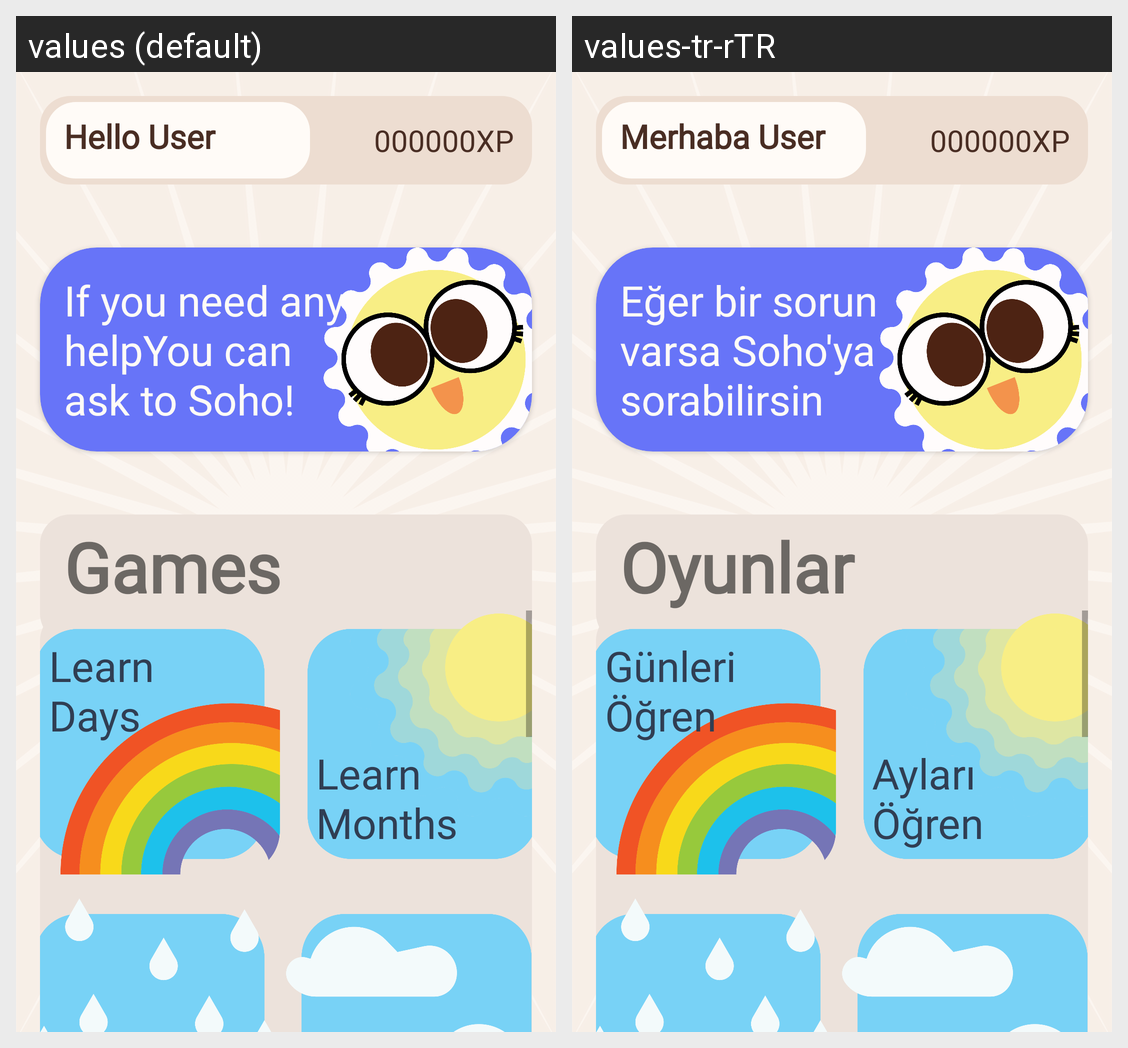

Locale-by-locale string values for the Android screen shown in this grid:
Android screen res/layout/activity_main_menu.xml rendered under 2 locales, left to right: values (default), values-tr-rTR. Device: Nexus 5 (rendered at 1080×1920; each locale shown at half size, 540×960, under a caption strip naming it); theme Theme.GameProject.
Strings drawn on this screen, with the default value and each locale's value (text and hints the layout hard-codes, and strings that could not be matched under every locale, appear in the picture but are not listed):

hello_msg
  values: Hello User
  values-tr-rTR: Merhaba User

games
  values: Games
  values-tr-rTR: Oyunlar

game_days
  values: Learn
      Days
  values-tr-rTR: Günleri
      Öğren

game_months
  values: Learn
      Months
  values-tr-rTR: Ayları
      Öğren

ask_soho
  values: If you need any
      helpYou can
      ask to Soho!
  values-tr-rTR: Eğer bir sorun
      varsa Soho'ya
      sorabilirsin
